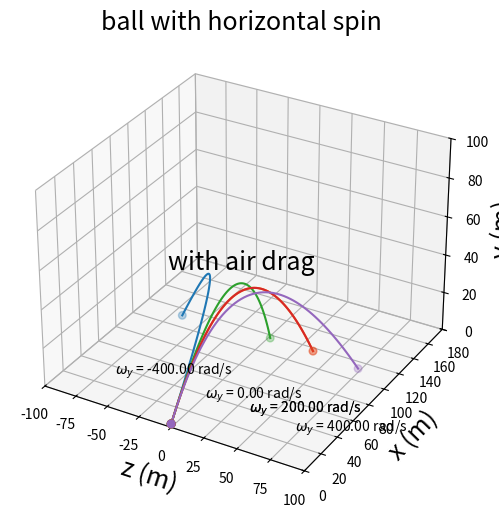

Here is the Python script that generated this plot:
import numpy as np
import math

import mpl_toolkits.mplot3d 
import matplotlib.pyplot as plt

class BASEBALL(object):
    def __init__(self, _vx0, _vy0, _vz0, _dt= 0.1, _omgx=0,_omgy=0,_omgz=0):
        self.vx, self.vy, self.vz= _vx0, _vy0, _vz0 
        self.v = math.sqrt(_vx0**2+ _vy0**2+ _vz0**2)
        self.B2= 0.0039+ 0.0058/(1.+math.exp((self.v-35)/5))
        self.S0= 4.1E-4
        self.g= 9.8
        self.dt= _dt 
        self.x, self.y, self.z= [0], [1.8], [0]
        self.omgx, self.omgy, self.omgz= _omgx, _omgy, _omgz 
    def calculate(self):
        while True: 
            self.x.append(self.vx*self.dt+self.x[-1])
            self.y.append(self.vy*self.dt+self.y[-1])
            self.z.append(self.vz*self.dt+self.z[-1])
            self.vx, self.vy, self.vz = \
                (-self.B2*self.v*self.vx+ self.S0*self.vy*self.omgz)*self.dt+ self.vx, \
                (-self.g- self.B2*self.v*self.vy+ self.S0*self.vz*self.omgx)*self.dt+ self.vy,\
                (self.S0*self.vx*self.omgy)*self.dt+ self.vz
            self.v= math.sqrt(self.vx**2+self.vy**2+self.vz**2)
            self.B2= 0.0039+ 0.0058/(1.+math.exp((self.v-35)/5))
            if self.y[-1]< 0: 
                break
    def graphics(self,_gra, _omgy):
        _gra.plot(self.z, self.x, self.y, label=r'$\omega _y$ = %.2f rad/s'%_omgy)
        _gra.scatter([self.z[0],self.z[-1]],[self.x[0],self.x[-1]],[self.y[0],self.y[-1]],s=30)
        _gra.text(self.z[-1], self.x[-1]-80, self.y[-1], r'$\omega _y$ = %.2f rad/s'%_omgy,fontsize=10)


fig= plt.figure(figsize=(6,6))
ax = plt.subplot(1,1,1,projection='3d')
for omgy in [-400.,200.,0.,200.,400.]:
    comp= BASEBALL(110*0.4470*math.cos(np.pi/4), 110*0.4470*math.sin(np.pi/4), 0., 0.1,0, omgy, 0)
    comp.calculate()
    comp.graphics(ax, omgy)
ax.set_xlabel('z (m)', fontsize=18)
ax.set_ylabel('x (m)', fontsize=18)
ax.set_zlabel('y (m)', fontsize=18)
ax.set_title('ball with horizontal spin', fontsize=18)
ax.set_xlim(-100,100)
ax.set_ylim(0,180)
ax.set_zlim(0,100)
ax.text(0,0,80,'with air drag', fontsize= 18)
plt.show(fig)    